Labelled photos from "data", an image-classification folder in ydtrxh/ENSAM-Smart-Navigation. The possible labels are: student administration office, amphithéâtre, GMS practical work workshop, bibliothèque, forum center, centre de langue, centre de recherche, département matériaux et des procédés, AEEE department, civil engineering department, département mathématiques informatique, département forge et fonderie, département énergétique, salle de conférence, TP fabrication mécanique.

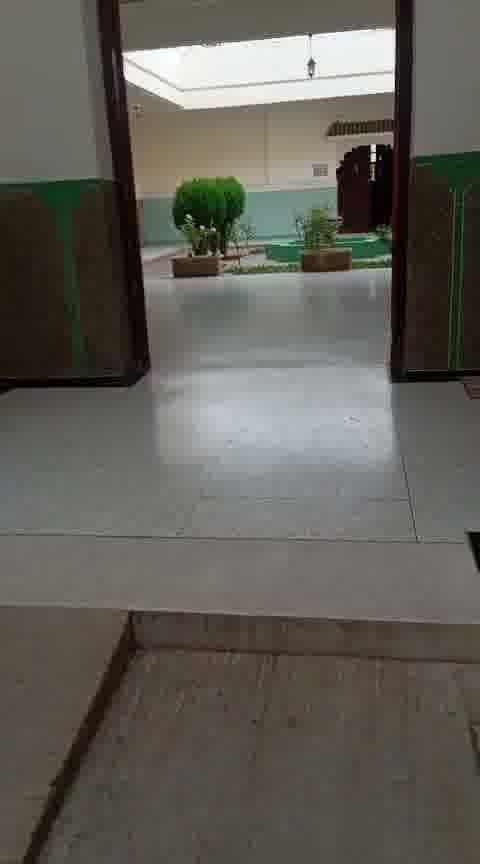
Label: bibliothèque

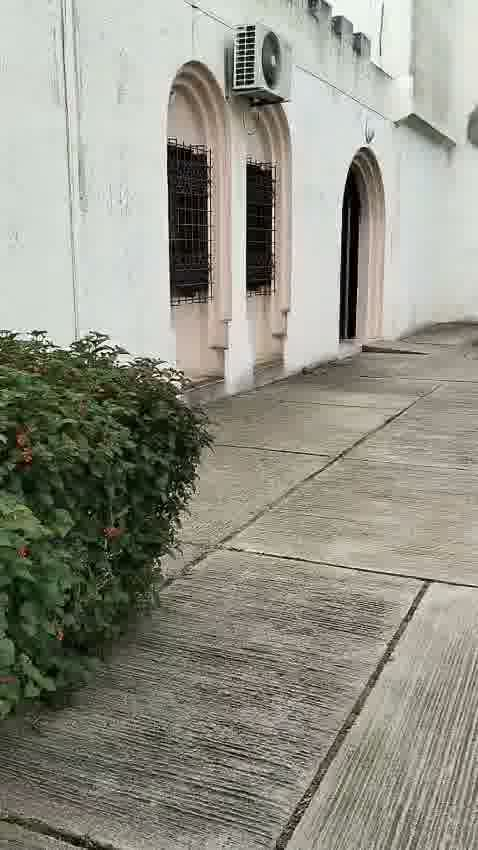
Label: AEEE department

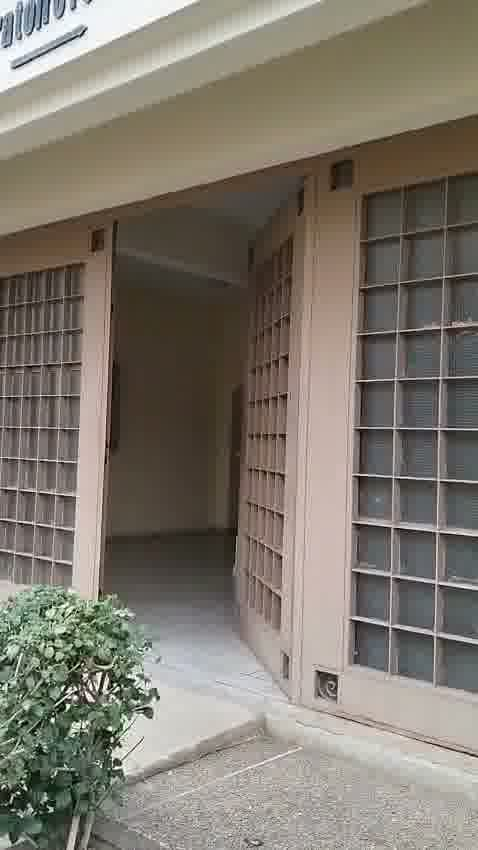
Label: département forge et fonderie

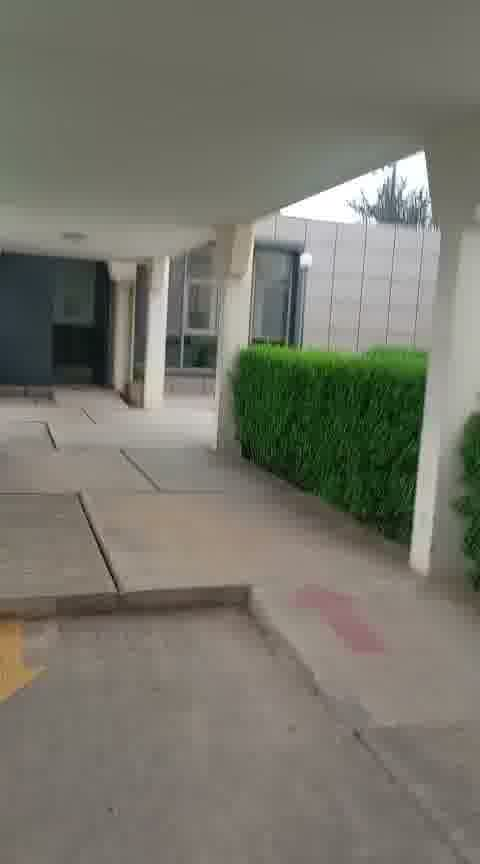
Label: salle de conférence

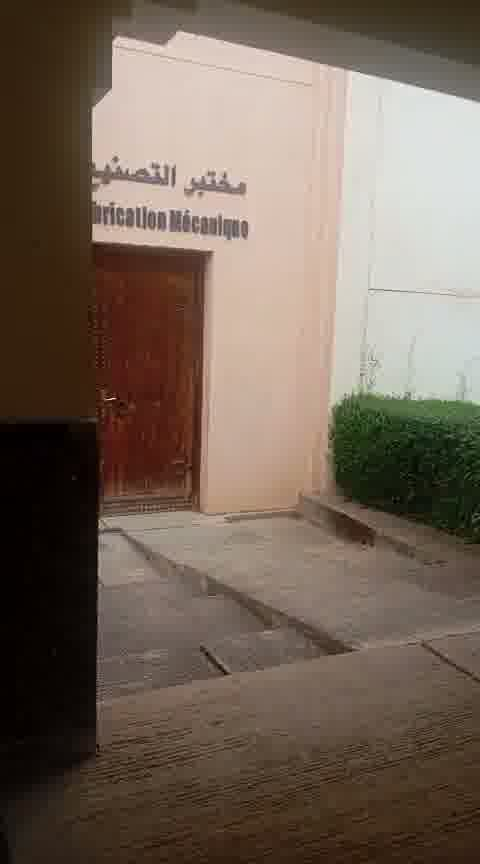
Label: TP fabrication mécanique

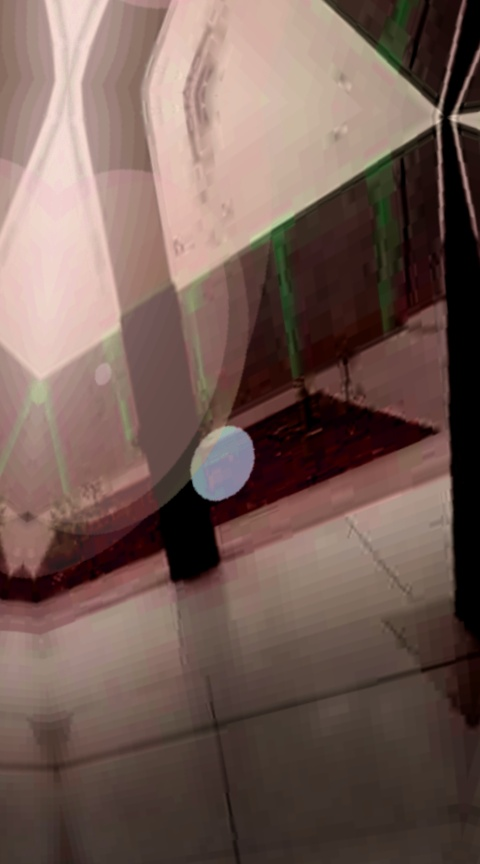
Label: centre de langue
